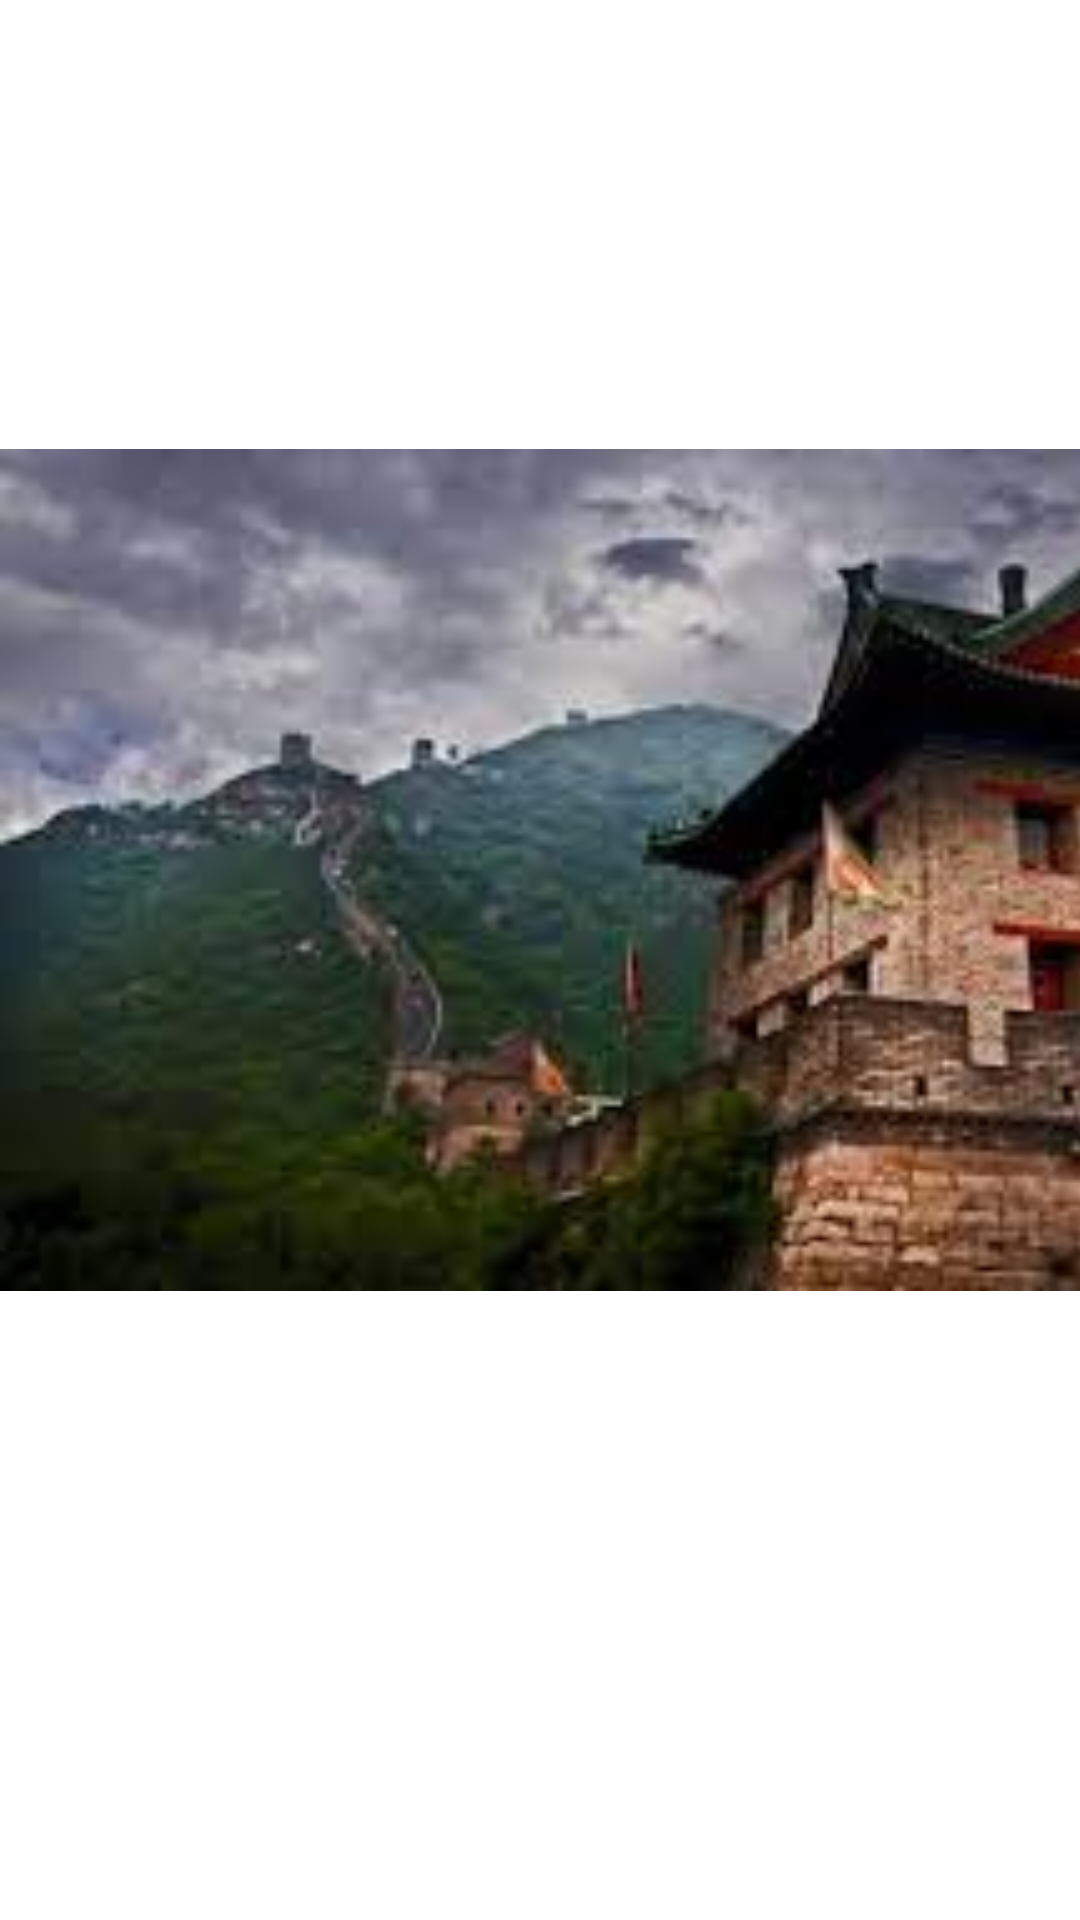

Write the Android layout XML for this screen, with the resource values it uses.
<!-- AndroidManifest.xml: application theme Theme.PruebaLukasFuenzalida2 -->
<!-- res/layout/activity_im2mu.xml -->
<?xml version="1.0" encoding="utf-8"?>
<androidx.constraintlayout.widget.ConstraintLayout xmlns:android="http://schemas.android.com/apk/res/android"
    xmlns:app="http://schemas.android.com/apk/res-auto"
    xmlns:tools="http://schemas.android.com/tools"
    android:layout_width="match_parent"
    android:layout_height="match_parent"
    tools:context=".im2mu">

    <ImageView
        android:id="@+id/imageView4"
        android:layout_width="500dp"
        android:layout_height="580dp"
        app:srcCompat="@drawable/descarga__2_"
        tools:layout_editor_absoluteX="-45dp"
        tools:layout_editor_absoluteY="36dp" />
</androidx.constraintlayout.widget.ConstraintLayout>
<!-- resources referenced by this layout -->
<resources>
  <!-- drawable descarga__2_: jpg bitmap (drawable, 7297 bytes) -->
  <style name="Theme.PruebaLukasFuenzalida2" parent="Theme.MaterialComponents.DayNight.DarkActionBar">
          
          <item name="colorPrimary">@color/purple_500</item>
          <item name="colorPrimaryVariant">@color/purple_700</item>
          <item name="colorOnPrimary">@color/white</item>
          
          <item name="colorSecondary">@color/teal_200</item>
          <item name="colorSecondaryVariant">@color/teal_700</item>
          <item name="colorOnSecondary">@color/black</item>
          
          <item name="android:statusBarColor" tools:targetApi="l">?attr/colorPrimaryVariant</item>
          
      </style>
  <!-- not gathered from this repository: default colours our renderer supplied (Android Studio template values) -->
  <color name="purple_500">#FF6200EE</color>
  <color name="purple_700">#FF3700B3</color>
  <color name="teal_200">#FF03DAC5</color>
  <color name="teal_700">#FF018786</color>
  <color name="black">#FF000000</color>
  <color name="white">#FFFFFFFF</color>
</resources>
